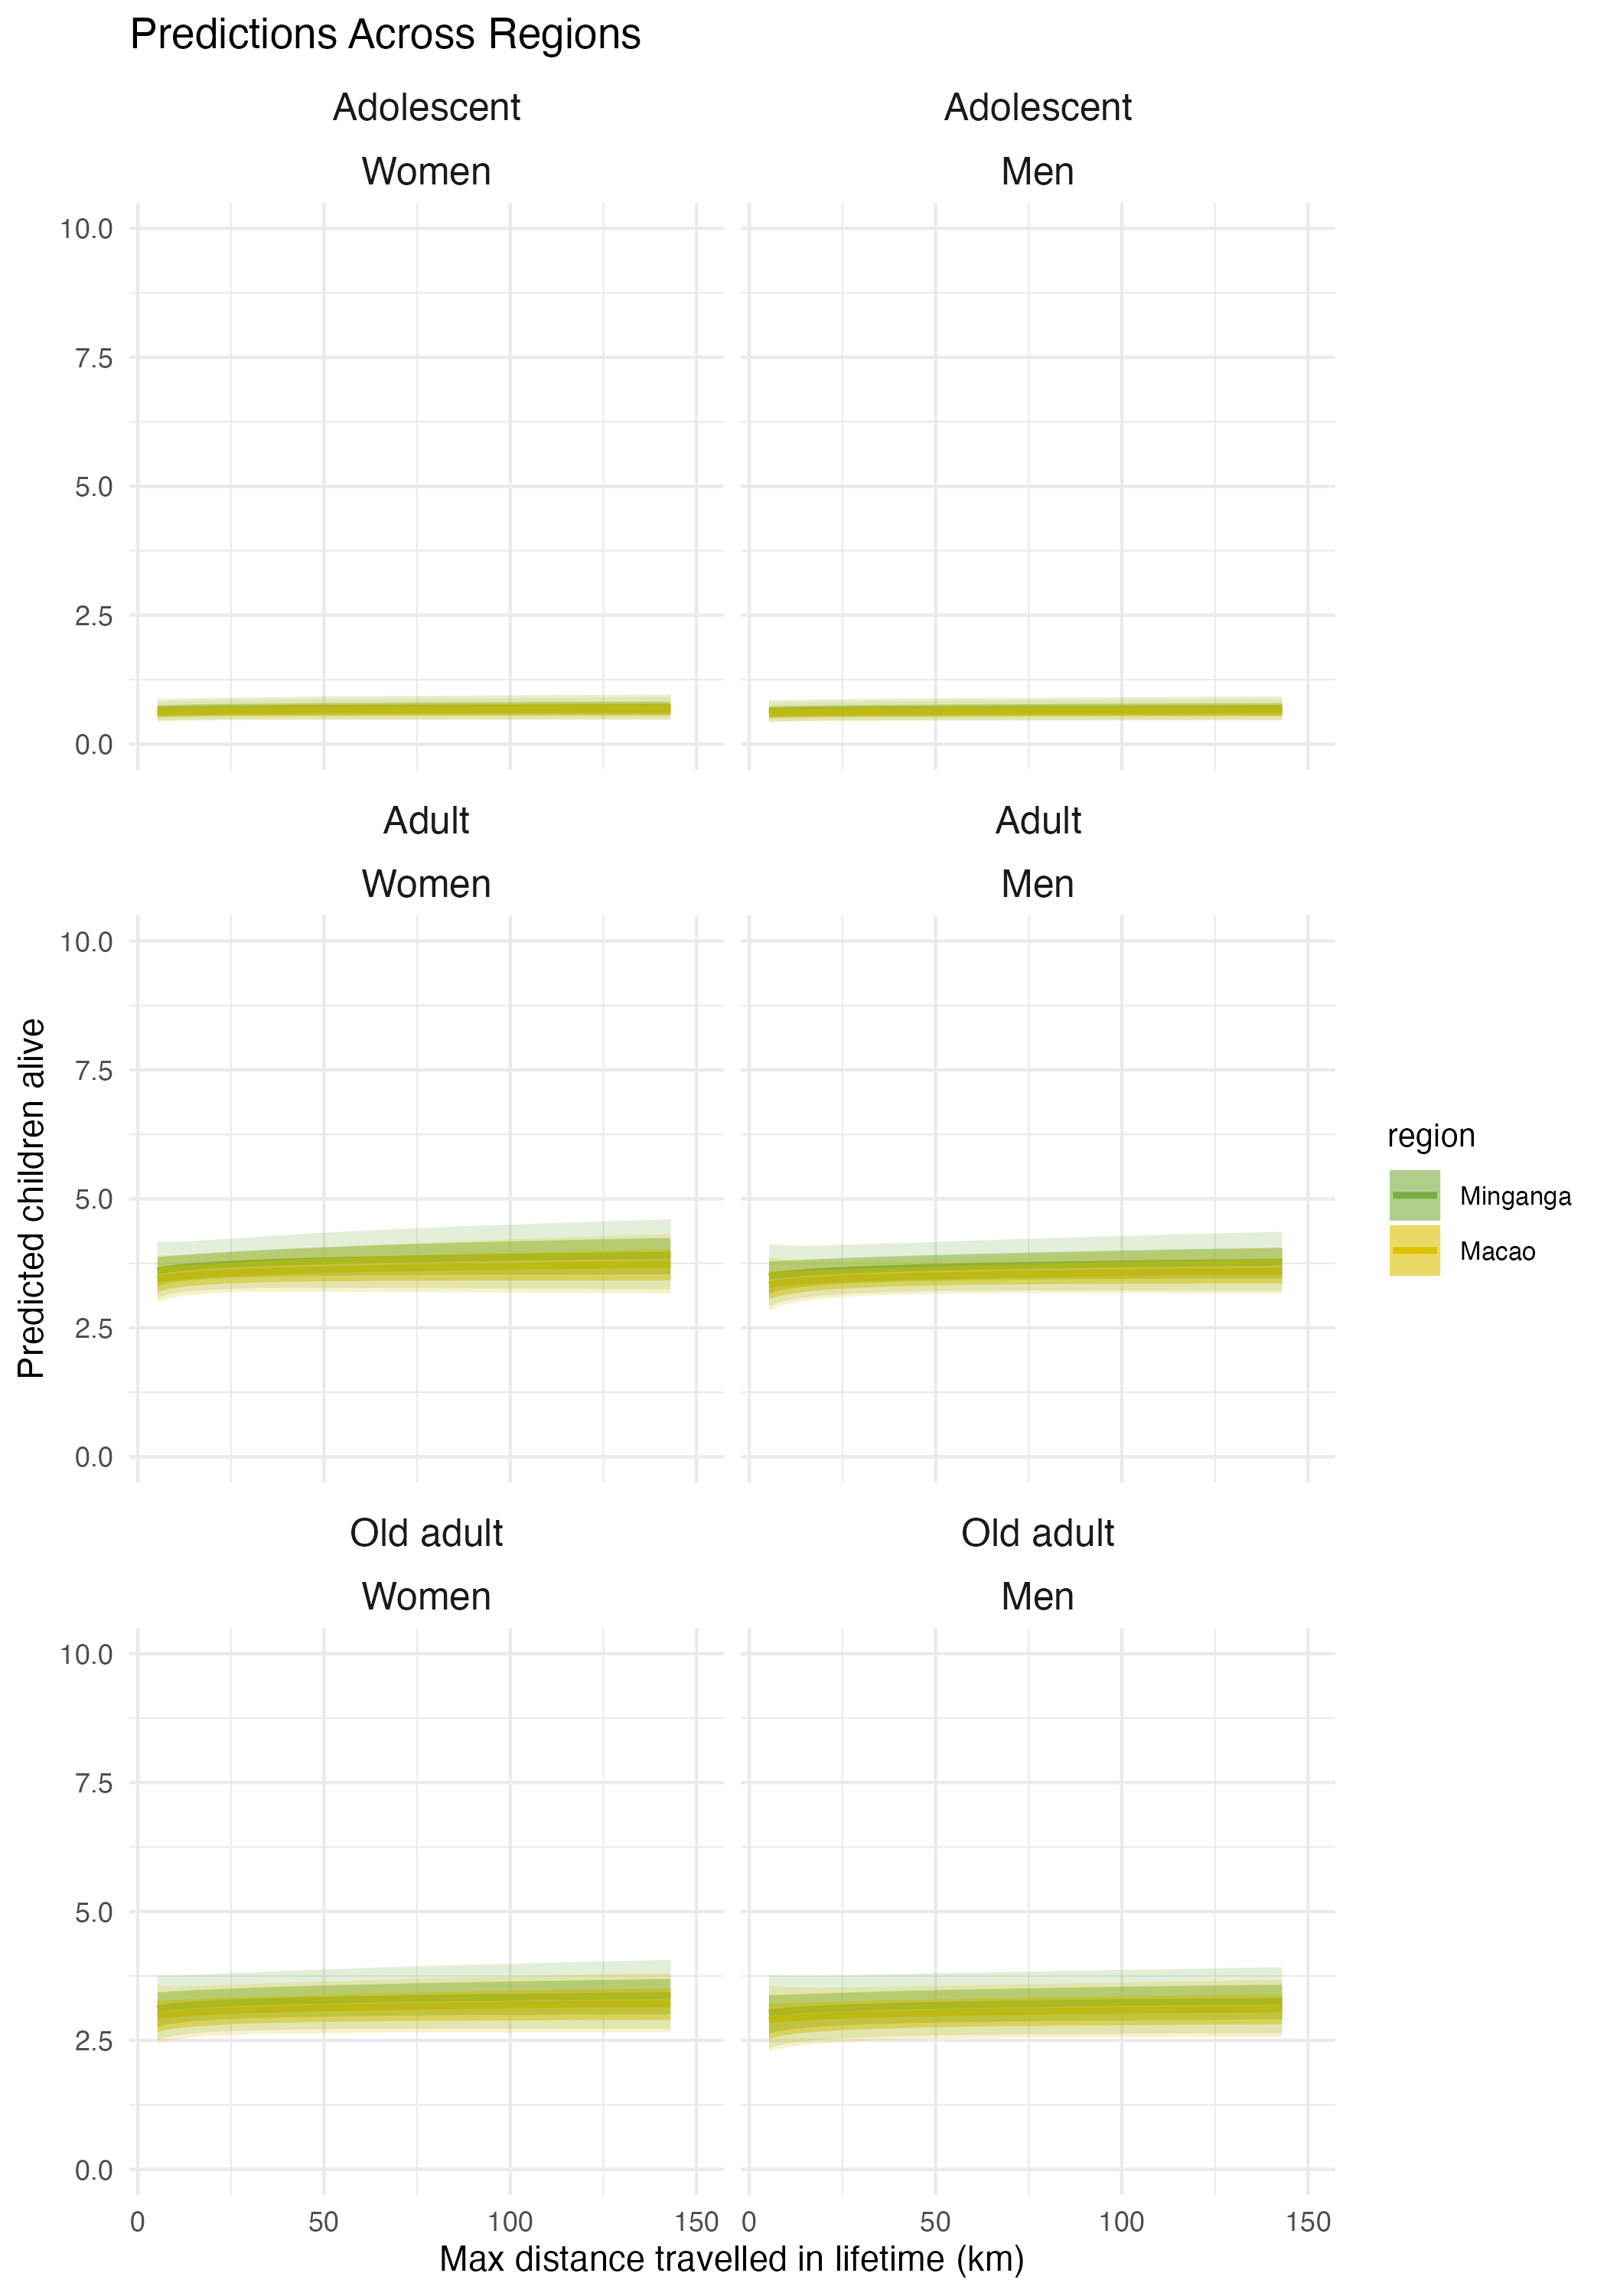

The file beside this chart, header and first rows:
, Estimate, Est.Error, Q2.5, Q25, Q75, Q97.5, Q10, Q90, log_max_dist_std, age, sex, region, max_dist
1, 0.5854, 0.1943, 0.2885, 0.4469, 0.6939, 1.039, 0.3633, 0.8441, -5, Adolescent, Women, Macao, 131.8
2, 0.586, 0.193, 0.2903, 0.4484, 0.6941, 1.036, 0.3647, 0.8424, -4.929, Adolescent, Women, Macao, 142.4
3, 0.5866, 0.1916, 0.2919, 0.4499, 0.6944, 1.033, 0.3666, 0.8413, -4.859, Adolescent, Women, Macao, 153.7
4, 0.5873, 0.1903, 0.2937, 0.4513, 0.6945, 1.031, 0.3684, 0.8401, -4.788, Adolescent, Women, Macao, 166
5, 0.5879, 0.189, 0.2959, 0.4529, 0.6944, 1.029, 0.3705, 0.839, -4.717, Adolescent, Women, Macao, 179.2
6, 0.5885, 0.1878, 0.298, 0.4544, 0.6948, 1.025, 0.3723, 0.8376, -4.646, Adolescent, Women, Macao, 193.6
7, 0.5892, 0.1865, 0.2996, 0.4558, 0.6955, 1.021, 0.3741, 0.8371, -4.576, Adolescent, Women, Macao, 209
8, 0.5898, 0.1852, 0.3014, 0.4576, 0.6954, 1.019, 0.3762, 0.8358, -4.505, Adolescent, Women, Macao, 225.7
9, 0.5905, 0.184, 0.3033, 0.459, 0.6958, 1.017, 0.3779, 0.8348, -4.434, Adolescent, Women, Macao, 243.7
10, 0.5911, 0.1828, 0.3053, 0.4603, 0.6959, 1.014, 0.3796, 0.8333, -4.364, Adolescent, Women, Macao, 263.2
11, 0.5918, 0.1816, 0.3067, 0.4619, 0.6962, 1.012, 0.3816, 0.8323, -4.293, Adolescent, Women, Macao, 284.2
12, 0.5925, 0.1804, 0.308, 0.4635, 0.6961, 1.009, 0.3834, 0.8312, -4.222, Adolescent, Women, Macao, 306.9
13, 0.5932, 0.1792, 0.3097, 0.4653, 0.6965, 1.007, 0.3854, 0.8302, -4.152, Adolescent, Women, Macao, 331.4
14, 0.5939, 0.1781, 0.3113, 0.4667, 0.6967, 1.004, 0.3871, 0.8294, -4.081, Adolescent, Women, Macao, 357.8
15, 0.5946, 0.177, 0.3128, 0.4684, 0.6971, 1.001, 0.3889, 0.8281, -4.01, Adolescent, Women, Macao, 386.4
16, 0.5953, 0.1759, 0.3147, 0.4697, 0.6976, 0.9979, 0.3908, 0.8274, -3.939, Adolescent, Women, Macao, 417.2
17, 0.5961, 0.1748, 0.3168, 0.4714, 0.6979, 0.9956, 0.3927, 0.8261, -3.869, Adolescent, Women, Macao, 450.5
18, 0.5968, 0.1737, 0.3183, 0.4729, 0.6982, 0.9924, 0.3945, 0.8256, -3.798, Adolescent, Women, Macao, 486.5
19, 0.5975, 0.1726, 0.32, 0.4744, 0.6986, 0.9905, 0.3963, 0.8246, -3.727, Adolescent, Women, Macao, 525.3
20, 0.5983, 0.1716, 0.3216, 0.4758, 0.6991, 0.9894, 0.3977, 0.8238, -3.657, Adolescent, Women, Macao, 567.3
21, 0.599, 0.1706, 0.3232, 0.4773, 0.6995, 0.9878, 0.3994, 0.8236, -3.586, Adolescent, Women, Macao, 612.6
22, 0.5998, 0.1696, 0.3252, 0.4788, 0.6996, 0.9865, 0.4012, 0.823, -3.515, Adolescent, Women, Macao, 661.5
23, 0.6006, 0.1686, 0.327, 0.4805, 0.6998, 0.9855, 0.4027, 0.8227, -3.444, Adolescent, Women, Macao, 714.3
24, 0.6014, 0.1677, 0.3288, 0.4819, 0.7001, 0.9832, 0.4045, 0.8224, -3.374, Adolescent, Women, Macao, 771.3
25, 0.6022, 0.1667, 0.3304, 0.4832, 0.7005, 0.982, 0.406, 0.8215, -3.303, Adolescent, Women, Macao, 832.9
26, 0.603, 0.1658, 0.3321, 0.4848, 0.7009, 0.9788, 0.4076, 0.8216, -3.232, Adolescent, Women, Macao, 899.3
27, 0.6038, 0.1649, 0.3334, 0.4862, 0.7013, 0.9766, 0.4091, 0.8211, -3.162, Adolescent, Women, Macao, 971.1
28, 0.6046, 0.1641, 0.3349, 0.4877, 0.7019, 0.9743, 0.4107, 0.8202, -3.091, Adolescent, Women, Macao, 1049
29, 0.6054, 0.1632, 0.337, 0.489, 0.7025, 0.9723, 0.4121, 0.8199, -3.02, Adolescent, Women, Macao, 1132
30, 0.6063, 0.1624, 0.3384, 0.4904, 0.7032, 0.9714, 0.4136, 0.8193, -2.949, Adolescent, Women, Macao, 1223
31, 0.6071, 0.1616, 0.3399, 0.4921, 0.7036, 0.97, 0.4153, 0.8194, -2.879, Adolescent, Women, Macao, 1320
32, 0.608, 0.1609, 0.3417, 0.4933, 0.7042, 0.9682, 0.417, 0.82, -2.808, Adolescent, Women, Macao, 1426
33, 0.6088, 0.1601, 0.3435, 0.4948, 0.7048, 0.9668, 0.4185, 0.8196, -2.737, Adolescent, Women, Macao, 1540
34, 0.6097, 0.1594, 0.3454, 0.4963, 0.7051, 0.9656, 0.4201, 0.82, -2.667, Adolescent, Women, Macao, 1663
35, 0.6106, 0.1587, 0.3465, 0.4977, 0.7059, 0.965, 0.4215, 0.8201, -2.596, Adolescent, Women, Macao, 1795
36, 0.6115, 0.1581, 0.3481, 0.499, 0.7065, 0.9638, 0.4231, 0.8202, -2.525, Adolescent, Women, Macao, 1939
37, 0.6124, 0.1574, 0.3497, 0.5002, 0.7072, 0.9636, 0.4245, 0.8201, -2.455, Adolescent, Women, Macao, 2093
38, 0.6133, 0.1568, 0.3514, 0.5019, 0.708, 0.9642, 0.4258, 0.8203, -2.384, Adolescent, Women, Macao, 2260
39, 0.6142, 0.1563, 0.3532, 0.5034, 0.7087, 0.9634, 0.427, 0.8201, -2.313, Adolescent, Women, Macao, 2441
40, 0.6152, 0.1557, 0.3549, 0.5048, 0.7098, 0.9621, 0.4283, 0.8211, -2.242, Adolescent, Women, Macao, 2636
41, 0.6161, 0.1552, 0.3566, 0.5064, 0.7107, 0.9611, 0.4298, 0.8214, -2.172, Adolescent, Women, Macao, 2846
42, 0.617, 0.1547, 0.3577, 0.5077, 0.711, 0.9615, 0.4315, 0.8216, -2.101, Adolescent, Women, Macao, 3073
43, 0.618, 0.1542, 0.3593, 0.5091, 0.7113, 0.9602, 0.4329, 0.8217, -2.03, Adolescent, Women, Macao, 3319
44, 0.619, 0.1538, 0.3608, 0.5102, 0.7123, 0.9599, 0.4343, 0.8224, -1.96, Adolescent, Women, Macao, 3584
45, 0.6199, 0.1534, 0.3621, 0.5115, 0.7133, 0.959, 0.4361, 0.8228, -1.889, Adolescent, Women, Macao, 3870
46, 0.6209, 0.153, 0.3637, 0.5127, 0.7142, 0.9583, 0.4374, 0.8229, -1.818, Adolescent, Women, Macao, 4179
47, 0.6219, 0.1527, 0.365, 0.5138, 0.7152, 0.9586, 0.4389, 0.8233, -1.747, Adolescent, Women, Macao, 4512
48, 0.6229, 0.1524, 0.3666, 0.5151, 0.7158, 0.9592, 0.4403, 0.8236, -1.677, Adolescent, Women, Macao, 4873
49, 0.6239, 0.1521, 0.3681, 0.516, 0.7168, 0.9604, 0.4413, 0.8243, -1.606, Adolescent, Women, Macao, 5262
50, 0.625, 0.1519, 0.3693, 0.5171, 0.7178, 0.9604, 0.4427, 0.8242, -1.535, Adolescent, Women, Macao, 5682
51, 0.626, 0.1517, 0.3705, 0.5183, 0.7188, 0.9605, 0.4439, 0.8249, -1.465, Adolescent, Women, Macao, 6135
52, 0.627, 0.1515, 0.3718, 0.5194, 0.7196, 0.9612, 0.445, 0.8253, -1.394, Adolescent, Women, Macao, 6625
53, 0.6281, 0.1514, 0.3728, 0.5206, 0.7205, 0.9614, 0.4463, 0.8263, -1.323, Adolescent, Women, Macao, 7154
54, 0.6292, 0.1513, 0.3739, 0.5219, 0.7218, 0.9607, 0.4478, 0.8277, -1.253, Adolescent, Women, Macao, 7725
55, 0.6302, 0.1512, 0.3752, 0.5229, 0.723, 0.9615, 0.4492, 0.8284, -1.182, Adolescent, Women, Macao, 8342
56, 0.6313, 0.1512, 0.3756, 0.524, 0.7241, 0.9626, 0.4506, 0.8294, -1.111, Adolescent, Women, Macao, 9008
57, 0.6324, 0.1512, 0.3766, 0.5248, 0.7254, 0.9654, 0.4515, 0.8305, -1.04, Adolescent, Women, Macao, 9727
58, 0.6335, 0.1513, 0.3778, 0.526, 0.7266, 0.967, 0.4523, 0.8316, -0.9697, Adolescent, Women, Macao, 10503
59, 0.6346, 0.1514, 0.379, 0.5272, 0.7279, 0.9675, 0.4534, 0.8331, -0.899, Adolescent, Women, Macao, 11342
60, 0.6357, 0.1515, 0.3799, 0.5285, 0.7291, 0.9696, 0.4541, 0.8344, -0.8283, Adolescent, Women, Macao, 12247
... 1,140 more rows
